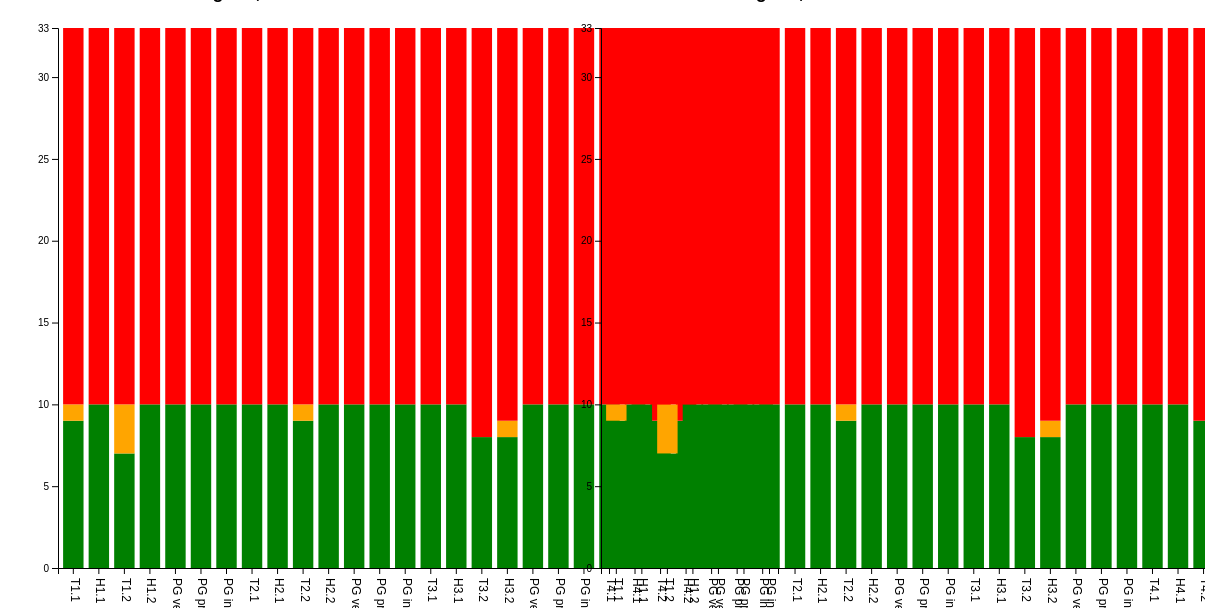
D3 v7 page, settled after 480 driven frames (8 s of simulated time); the page loaded 1 data file(s).


        // Breedte, hoogte en margins van de grafieken
        const margin = { top: 20, right: 30, bottom: 40, left: 50 },
              width = 800 - margin.left - margin.right,
              height = 600 - margin.top - margin.bottom;

        // Maak SVG-elementen voor beide grafieken
        const svg1 = d3.select("#chart1")
                      .append("svg")
                      .attr("width", width + margin.left + margin.right)
                      .attr("height", height + margin.top + margin.bottom)
                      .append("g")
                      .attr("transform", `translate(${margin.left},${margin.top})`);

        const svg2 = d3.select("#chart2")
                      .append("svg")
                      .attr("width", width + margin.left + margin.right)
                      .attr("height", height + margin.top + margin.bottom)
                      .append("g")
                      .attr("transform", `translate(${margin.left},${margin.top})`);

        // Laad de CSV-data
        d3.csv("data.csv").then(function(data) {
            const lichtingen = [...new Set(data.map(d => d.Lichting))];
            
            // Populeer de dropdowns voor beide lichtingen
            d3.select("#filter").selectAll("option")
                .data(lichtingen)
                .enter().append("option")
                .attr("value", d => d)
                .text(d => d);

            d3.select("#filter2").selectAll("option")
                .data(lichtingen)
                .enter().append("option")
                .attr("value", d => d)
                .text(d => d);

            const blokken = {
                "Blok 1": ["T1.1", "H1.1", "T1.2", "H1.2", "PG versl1", "PG pres1", "PG ind1"],
                "Blok 2": ["T2.1", "H2.1", "T2.2", "H2.2", "PG versl2", "PG pres2", "PG ind2"],
                "Blok 3": ["T3.1", "H3.1", "T3.2", "H3.2", "PG versl3", "PG pres3", "PG ind3"],
                "Blok 4": ["T4.1", "H4.1", "T4.2", "H4.2", "PG versl4", "PG pres4", "PG ind4"]
            };

            // Populeer de dropdowns voor beide blokken
            const blockDropdown = d3.select("#blockFilter");
            blockDropdown.append("option").attr("value", "Totaal").text("Totaal");
            blockDropdown.selectAll("option.block")
                         .data(Object.keys(blokken))
                         .enter()
                         .append("option")
                         .attr("class", "block")
                         .attr("value", d => d)
                         .text(d => d);

            const blockDropdown2 = d3.select("#blockFilter2");
            blockDropdown2.append("option").attr("value", "Totaal").text("Totaal");
            blockDropdown2.selectAll("option.block")
                         .data(Object.keys(blokken))
                         .enter()
                         .append("option")
                         .attr("class", "block")
                         .attr("value", d => d)
                         .text(d => d);

            let selectedLichting1 = lichtingen[0];
            let selectedLichting2 = lichtingen[0];
            let selectedBlock1 = "Totaal";
            let selectedBlock2 = "Totaal";
            let selectedView = "simple";

            function updateCharts() {
                updateChart(svg1, selectedLichting1, selectedBlock1, selectedView);
                updateChart(svg2, selectedLichting2, selectedBlock2, selectedView);
                updateChartTitles();
            }

            function updateChartTitles() {
                // Update de titels van de grafieken boven de grafieken
                d3.select("#chartTitle1").text(`Lichting: ${selectedLichting1}, Selectie: ${selectedBlock1}`);
                d3.select("#chartTitle2").text(`Lichting: ${selectedLichting2}, Selectie: ${selectedBlock2}`);
            }

            d3.select("#filter").on("change", function() {
                selectedLichting1 = this.value;
                updateCharts();
            });

            d3.select("#filter2").on("change", function() {
                selectedLichting2 = this.value;
                updateCharts();
            });

            d3.select("#blockFilter").on("change", function() {
                selectedBlock1 = this.value;
                updateCharts();
            });

            d3.select("#blockFilter2").on("change", function() {
                selectedBlock2 = this.value;
                updateCharts();
            });

            d3.select("#applyFilters").on("click", updateCharts);

            function updateChart(svg, lichting, block, view) {
                const filteredData = data.filter(d => d.Lichting === lichting);

                let vakken = block === "Totaal" ? [].concat(...Object.values(blokken)) : blokken[block];

                const examChecked = d3.select("#examFilter").property("checked");
                const resitChecked = d3.select("#resitFilter").property("checked");
                const projectGroupChecked = d3.select("#projectGroupFilter").property("checked");

                vakken = vakken.filter(vak => 
                    (examChecked && vak.startsWith("T")) || 
                    (resitChecked && vak.startsWith("H")) || 
                    (projectGroupChecked && vak.startsWith("PG"))
                );

                const resultData = vakken.map(vak => {
                    const counts = { v: 0, o: 0, nd: 0 };
                    filteredData.forEach(d => counts[d[vak]]++);
                    return { vak, ...counts };
                });

                const maxTotal = d3.max(resultData, d => d.v + d.o + d.nd);
                const x = d3.scaleBand().domain(vakken).range([0, width]).padding(0.2);
                const y = d3.scaleLinear().domain([0, maxTotal]).range([height, 0]);

                svg.selectAll(".layer").remove();
                svg.selectAll(".x-axis").remove();
                svg.selectAll(".y-axis").remove();

                svg.append("g").attr("class", "x-axis").attr("transform", `translate(0,${height})`).call(d3.axisBottom(x))
                    .selectAll("text")
                    .style("text-anchor", "start")
                    .attr("transform", "rotate(90) translate(10, -15)")
                    .style("font-size", "12px");
                svg.append("g")
                    .attr("class", "y-axis")
                    .call(d3.axisLeft(y).ticks(maxTotal).tickValues(y.ticks(6).filter(Number.isInteger).concat([maxTotal])))
                    .append("text")
                    .attr("x", -10)
                    .attr("y", -10)
                    .attr("dy", ".71em")
                    .attr("text-anchor", "middle")
                    .style("font-size", "12px")
                    .text(maxTotal); // Voegt de maximale waarde bovenaan de as toe

                const color = d3.scaleOrdinal().domain(["v", "o", "nd"]).range(["green", "orange", "red"]);
                const stackedData = d3.stack().keys(["v", "o", "nd"])(resultData);

                const layers = svg.selectAll(".layer").data(stackedData).enter().append("g").attr("class", "layer").style("fill", d => color(d.key));
                layers.selectAll("rect").data(d => d).enter().append("rect").attr("x", d => x(d.data.vak)).attr("y", d => y(d[1])).attr("height", d => y(d[0]) - y(d[1])).attr("width", x.bandwidth());

                if (view === "detailed") {
                    layers.selectAll("text").data(d => d).enter().append("text")
                          .attr("x", d => x(d.data.vak) + x.bandwidth() / 2)
                          .attr("y", d => y(d[1]) - 5)
                          .attr("text-anchor", "middle")
                          .style("font-size", "10px")
                          .text(d => d[1] - d[0]);
                }
            }

            updateCharts();
        });
    

### data: data.csv
?Lichting, ID, T1.1, H1.1, T1.2, H1.2, PG versl1, PG pres1, PG ind1, T2.1, H2.1, T2.2, H2.2, PG versl2, PG pres2, PG ind2, T3.1, H3.1, T3.2, H3.2, PG versl3, PG pres3, PG ind3, T4.1
L2, L2.1, nd, nd, nd, nd, nd, nd, nd, nd, nd, nd, nd, nd, nd, nd, nd, nd, nd, nd, nd, nd, nd, nd
L2, L2.10, nd, nd, nd, nd, nd, nd, nd, nd, nd, nd, nd, nd, nd, nd, nd, nd, nd, nd, nd, nd, nd, nd
L2, L2.11, nd, nd, nd, nd, nd, nd, nd, nd, nd, nd, nd, nd, nd, nd, nd, nd, nd, nd, nd, nd, nd, nd
L2, L2.12, v, v, o, v, v, v, v, v, v, v, v, v, v, v, v, v, v, v, v, v, v, v
L2, L2.13, v, v, v, v, v, v, v, v, v, v, v, v, v, v, v, v, v, v, v, v, v, v
L2, L2.14, nd, nd, nd, nd, nd, nd, nd, nd, nd, nd, nd, nd, nd, nd, nd, nd, nd, nd, nd, nd, nd, nd
L2, L2.15, v, v, o, v, v, v, v, v, v, v, v, v, v, v, v, v, nd, o, v, v, v, v
L2, L2.16, nd, nd, nd, nd, nd, nd, nd, nd, nd, nd, nd, nd, nd, nd, nd, nd, nd, nd, nd, nd, nd, nd
L2, L2.17, nd, nd, nd, nd, nd, nd, nd, nd, nd, nd, nd, nd, nd, nd, nd, nd, nd, nd, nd, nd, nd, nd
L2, L2.18, nd, nd, nd, nd, nd, nd, nd, nd, nd, nd, nd, nd, nd, nd, nd, nd, nd, nd, nd, nd, nd, nd
L2, L2.19, v, v, v, v, v, v, v, v, v, v, v, v, v, v, v, v, v, v, v, v, v, v
L2, L2.2, v, v, v, v, v, v, v, v, v, v, v, v, v, v, v, v, v, v, v, v, v, v
L2, L2.20, v, v, v, v, v, v, v, v, v, v, v, v, v, v, v, v, v, v, v, v, v, v
L2, L2.21, nd, nd, nd, nd, nd, nd, nd, nd, nd, nd, nd, nd, nd, nd, nd, nd, nd, nd, nd, nd, nd, nd
L2, L2.24, nd, nd, nd, nd, nd, nd, nd, nd, nd, nd, nd, nd, nd, nd, nd, nd, nd, nd, nd, nd, nd, nd
L2, L2.25, nd, nd, nd, nd, nd, nd, nd, nd, nd, nd, nd, nd, nd, nd, nd, nd, nd, nd, nd, nd, nd, nd
L2, L2.26, nd, nd, nd, nd, nd, nd, nd, nd, nd, nd, nd, nd, nd, nd, nd, nd, nd, nd, nd, nd, nd, nd
L2, L2.27, nd, nd, nd, nd, nd, nd, nd, nd, nd, nd, nd, nd, nd, nd, nd, nd, nd, nd, nd, nd, nd, nd
L2, L2.3, nd, nd, nd, nd, nd, nd, nd, nd, nd, nd, nd, nd, nd, nd, nd, nd, nd, nd, nd, nd, nd, nd
L2, L2.30, o, v, v, v, v, v, v, v, v, v, v, v, v, v, v, v, v, v, v, v, v, v
L2, L2.31, nd, nd, nd, nd, nd, nd, nd, nd, nd, nd, nd, nd, nd, nd, nd, nd, nd, nd, nd, nd, nd, nd
L2, L2.32, nd, nd, nd, nd, nd, nd, nd, nd, nd, nd, nd, nd, nd, nd, nd, nd, nd, nd, nd, nd, nd, nd
L2, L2.33, nd, nd, nd, nd, nd, nd, nd, nd, nd, nd, nd, nd, nd, nd, nd, nd, nd, nd, nd, nd, nd, nd
L2, L2.34, nd, nd, nd, nd, nd, nd, nd, nd, nd, nd, nd, nd, nd, nd, nd, nd, nd, nd, nd, nd, nd, nd
L2, L2.39, v, v, o, v, v, v, v, v, v, v, v, v, v, v, v, v, v, v, v, v, v, v
L2, L2.4, v, v, v, v, v, v, v, v, v, o, v, v, v, v, v, v, v, v, v, v, v, v
L2, L2.40, nd, nd, nd, nd, nd, nd, nd, nd, nd, nd, nd, nd, nd, nd, nd, nd, nd, nd, nd, nd, nd, nd
L2, L2.41, nd, nd, nd, nd, nd, nd, nd, nd, nd, nd, nd, nd, nd, nd, nd, nd, nd, nd, nd, nd, nd, nd
L2, L2.5, nd, nd, nd, nd, nd, nd, nd, nd, nd, nd, nd, nd, nd, nd, nd, nd, nd, nd, nd, nd, nd, nd
L2, L2.6, nd, nd, nd, nd, nd, nd, nd, nd, nd, nd, nd, nd, nd, nd, nd, nd, nd, nd, nd, nd, nd, nd
L2, L2.7, nd, nd, nd, nd, nd, nd, nd, nd, nd, nd, nd, nd, nd, nd, nd, nd, nd, nd, nd, nd, nd, nd
L2, L2.8, nd, nd, nd, nd, nd, nd, nd, nd, nd, nd, nd, nd, nd, nd, nd, nd, nd, nd, nd, nd, nd, nd
L2, L2.9, v, v, v, v, v, v, v, v, v, v, v, v, v, v, v, v, nd, nd, v, v, v, v
L3, L3.1, nd, v, nd, v, v, v, v, o, o, o, v, v, v, v, v, v, o, v, v, v, v, v
L3, L3.10, v, v, v, v, v, v, v, o, v, o, v, v, v, v, v, v, o, v, v, v, v, v
L3, L3.11, v, v, v, v, v, v, v, v, v, v, o, v, v, v, v, v, o, v, v, v, v, o
L3, L3.12, v, v, v, v, v, v, v, v, v, o, v, v, v, v, v, v, o, v, v, v, v, v
L3, L3.13, v, v, v, v, v, v, v, v, v, o, v, v, v, v, v, v, o, v, v, v, v, v
L3, L3.14, v, v, v, v, v, v, v, v, v, v, v, v, v, v, v, v, v, v, v, v, v, v
L3, L3.15, nd, v, v, v, v, v, v, v, v, o, v, v, v, v, o, v, o, v, v, v, v, v
L3, L3.16, v, o, v, v, v, v, v, o, o, o, v, v, v, v, v, v, v, v, v, v, v, v
L3, L3.17, o, v, v, v, v, v, v, v, v, v, v, v, v, v, v, v, v, v, v, v, v, v
L3, L3.18, v, v, v, v, v, v, v, v, v, o, v, v, v, v, v, v, o, v, v, v, v, v
L3, L3.19, v, v, o, v, v, v, v, v, v, o, v, v, v, v, v, v, v, v, v, v, v, v
L3, L3.2, v, v, v, v, v, v, v, v, v, o, v, v, v, v, v, v, o, v, v, v, v, v
L3, L3.20, v, v, v, v, v, v, v, v, v, v, v, v, v, v, v, v, o, nd, v, v, v, o
L3, L3.21, v, v, v, v, v, v, v, v, v, v, v, v, v, v, v, v, v, v, v, v, v, v
L3, L3.22, v, v, v, v, v, v, v, v, v, v, v, v, v, v, v, v, v, v, v, v, v, v
L3, L3.23, v, v, v, v, v, v, v, v, v, v, v, v, v, v, v, v, v, v, v, v, v, v
L3, L3.24, v, v, v, v, v, v, v, v, v, v, v, v, v, v, v, v, v, v, v, v, v, o
L3, L3.25, nd, o, v, nd, v, v, v, o, o, o, o, v, o, v, v, v, o, o, v, v, v, o
L3, L3.26, nd, nd, nd, nd, nd, nd, o, nd, nd, nd, nd, nd, nd, nd, nd, nd, nd, nd, nd, nd, nd, nd
L3, L3.27, v, v, v, v, v, v, v, v, v, v, v, v, v, v, v, v, o, v, v, v, v, v
L3, L3.28, v, v, v, v, v, v, v, v, v, v, v, v, v, v, v, v, v, v, v, v, v, v
L3, L3.29, v, v, v, v, v, v, v, v, v, v, v, v, v, v, v, v, v, v, v, v, v, v
L3, L3.3, v, v, v, v, v, v, v, v, v, v, v, v, v, v, v, v, v, v, v, v, v, v
L3, L3.30, v, v, v, v, v, v, v, v, v, o, o, v, v, v, v, v, v, v, v, v, v, v
L3, L3.31, v, nd, v, nd, v, v, v, nd, nd, nd, nd, nd, nd, nd, nd, nd, nd, nd, nd, nd, nd, nd
L3, L3.32, o, v, nd, o, v, v, v, nd, nd, nd, nd, v, v, nd, nd, nd, nd, nd, nd, nd, nd, nd
L3, L3.33, v, v, v, v, v, v, v, v, v, v, v, v, v, v, v, v, v, v, v, v, v, v
... 209 more rows